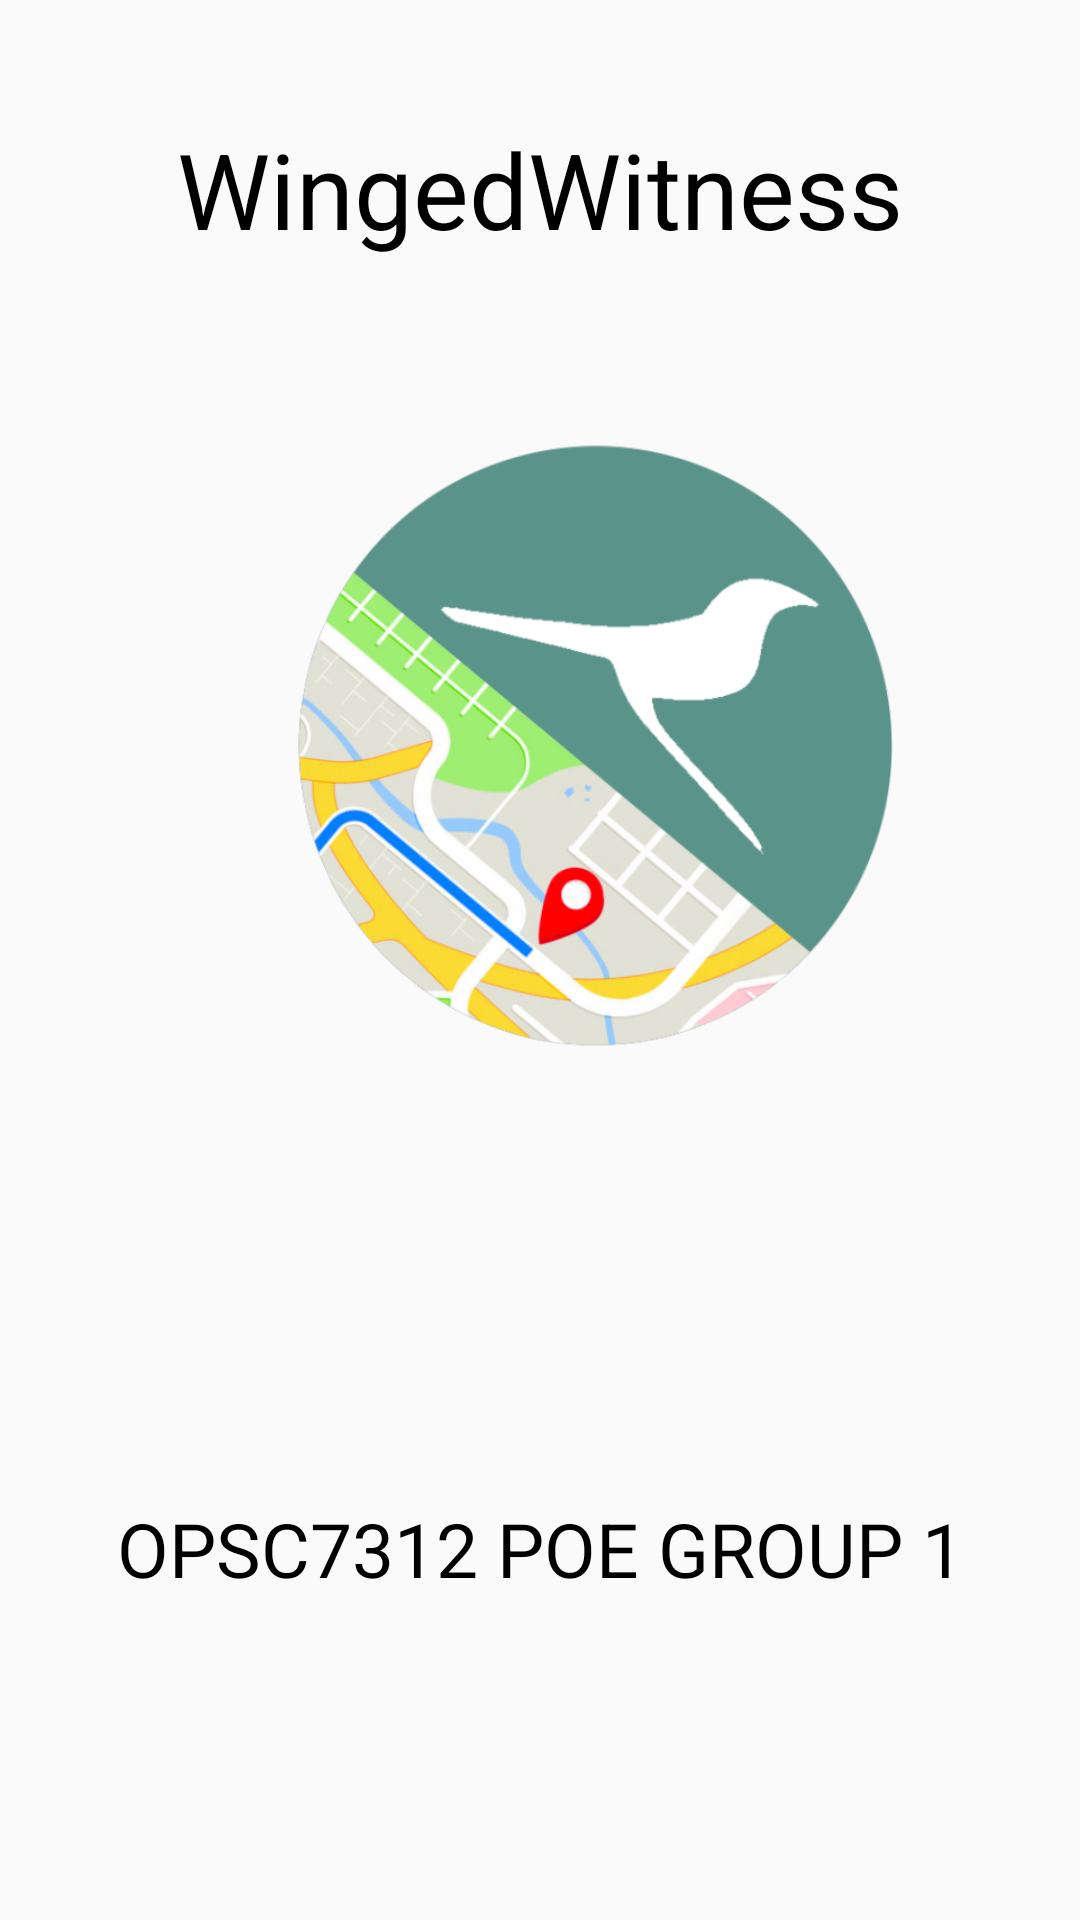

The Android layout XML behind this screen, and the referenced resources:
<!-- AndroidManifest.xml: application theme AppTheme -->
<!-- res/layout/activity_opening_page2.xml -->
<?xml version="1.0" encoding="utf-8"?>
<androidx.constraintlayout.widget.ConstraintLayout
    xmlns:android="http://schemas.android.com/apk/res/android"
    xmlns:app="http://schemas.android.com/apk/res-auto"
    xmlns:tools="http://schemas.android.com/tools"
    android:layout_width="match_parent"
    android:layout_height="match_parent"
    tools:context=".OpeningPage2">

    
    <TextView
        android:id="@+id/Heading"
        android:layout_width="311dp"
        android:layout_height="57dp"
        android:text="WingedWitness"
        android:textAlignment="center"
        android:textColor="@color/black"
        android:textSize="35sp"
        app:layout_constraintBottom_toBottomOf="parent"
        app:layout_constraintEnd_toEndOf="parent"
        app:layout_constraintStart_toStartOf="parent"
        app:layout_constraintTop_toTopOf="parent"
        app:layout_constraintVertical_bias="0.068" />

    
    <TextView
        android:id="@+id/OPSC"
        android:layout_width="299dp"
        android:layout_height="52dp"
        android:text="OPSC7312 POE GROUP 1"
        android:textAlignment="center"
        android:textColor="@color/black"
        android:textSize="25dp"
        app:layout_constraintBottom_toBottomOf="parent"
        app:layout_constraintEnd_toEndOf="parent"
        app:layout_constraintStart_toStartOf="parent"
        app:layout_constraintTop_toTopOf="parent"
        app:layout_constraintVertical_bias="0.849" />

    
    <ImageView
        android:layout_width="350dp"
        android:layout_height="400dp"
        android:scaleType="fitCenter"
        android:src="@drawable/icon"
        app:layout_constraintBottom_toBottomOf="parent"
        app:layout_constraintEnd_toEndOf="parent"
        app:layout_constraintHorizontal_bias="0.262"
        app:layout_constraintStart_toStartOf="parent"
        app:layout_constraintTop_toBottomOf="@+id/Heading"
        app:layout_constraintVertical_bias="0.184" />

</androidx.constraintlayout.widget.ConstraintLayout>
<!-- resources referenced by this layout -->
<resources>
  <color name="black">#FF000000</color>
  <!-- drawable icon: png bitmap (drawable, 184065 bytes) -->
  <style name="AppTheme" parent="Theme.AppCompat.Light.DarkActionBar">
          <item name="colorPrimary">#679289</item>
          <item name="colorPrimaryDark">#3B625F</item>
      </style>
</resources>
